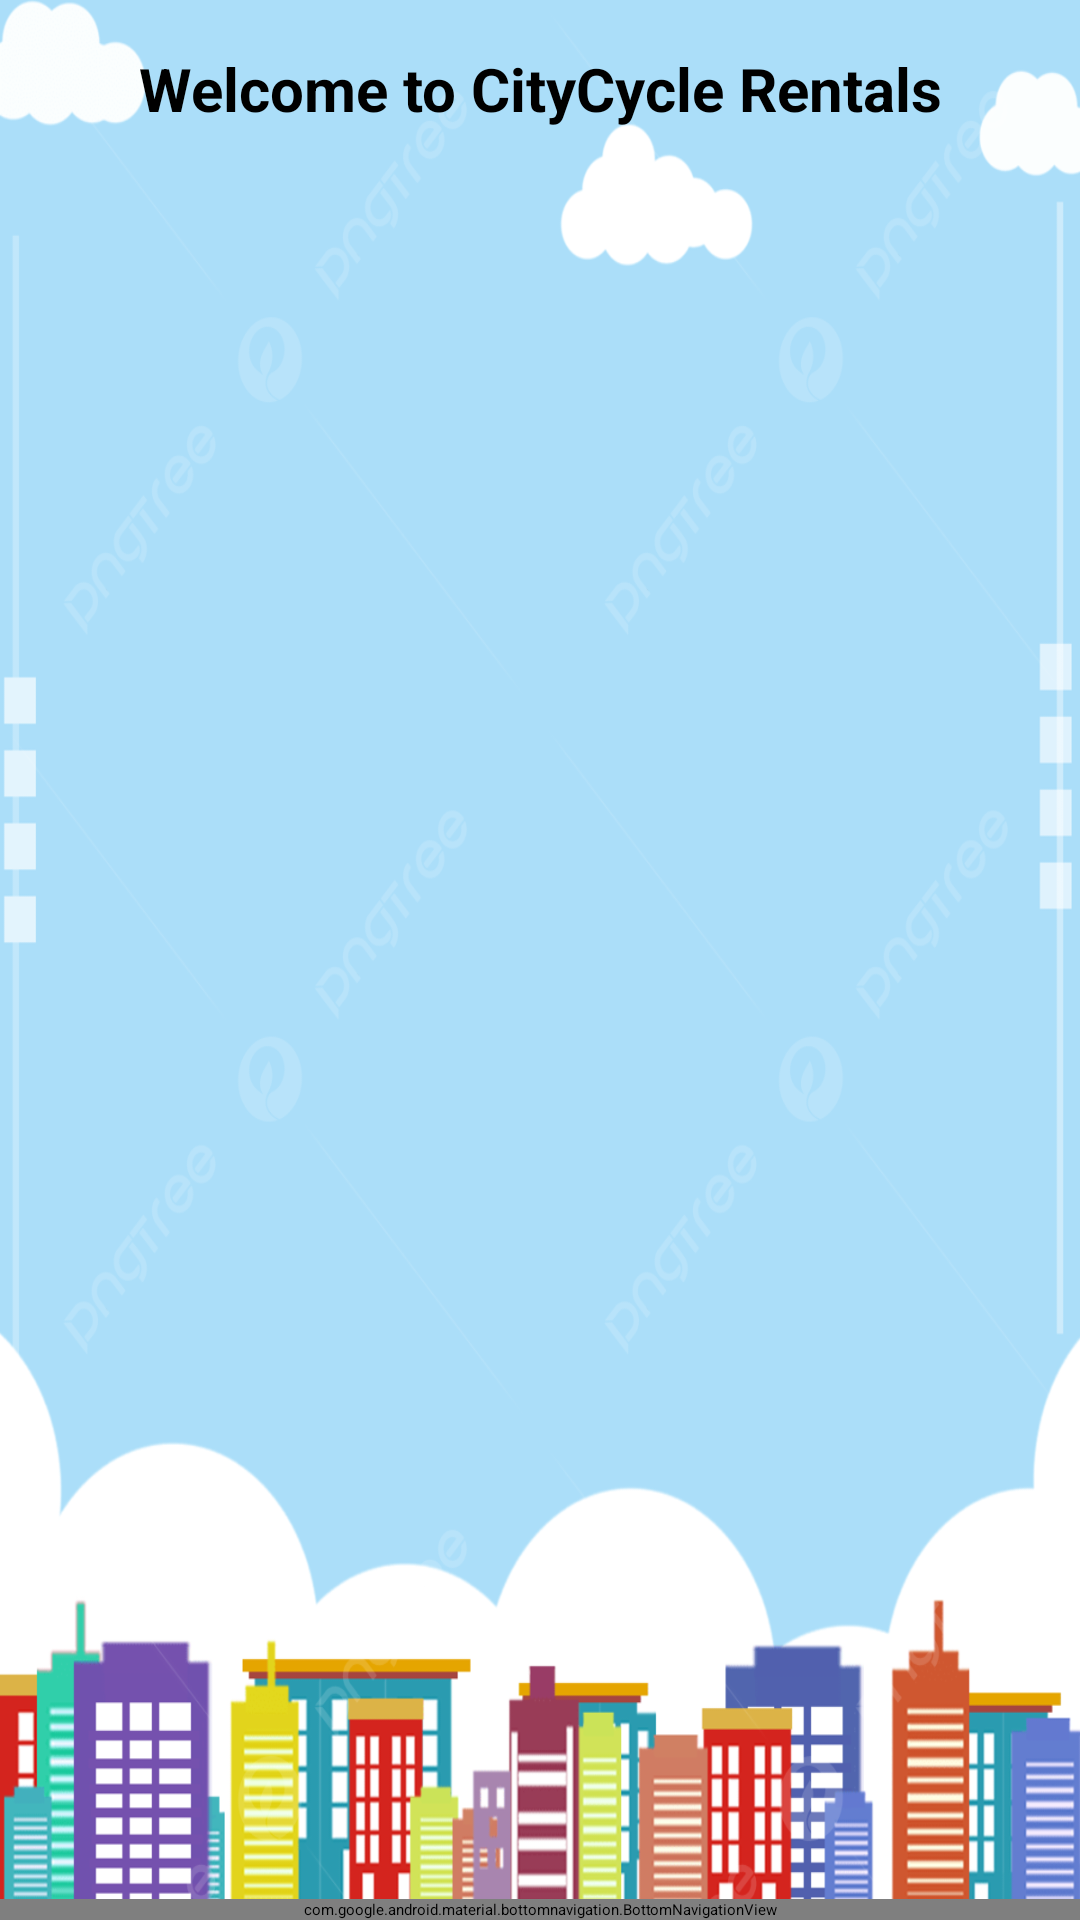

Here is an Android app screen rendered from its layout file. Give the layout XML and the strings, colors and styles it references.
<!-- AndroidManifest.xml: application theme Theme.CityCycleRentals -->
<!-- res/layout/activity_main.xml -->
<?xml version="1.0" encoding="utf-8"?>
<RelativeLayout xmlns:android="http://schemas.android.com/apk/res/android"
    xmlns:app="http://schemas.android.com/apk/res-auto"
    android:layout_width="match_parent"
    android:layout_height="match_parent"
    android:background="@drawable/app_background">

    
    <TextView
        android:id="@+id/welcomeTextView"
        android:layout_width="match_parent"
        android:layout_height="wrap_content"
        android:text="Welcome to CityCycle Rentals"
        android:textSize="20sp"
        android:textStyle="bold"
        android:padding="16dp"
        android:gravity="center"/>

    
    <FrameLayout
        android:id="@+id/fragment_container"
        android:layout_width="match_parent"
        android:layout_height="match_parent"
        android:layout_above="@id/bottom_navigation"
        android:layout_below="@id/welcomeTextView"/>

    
    <com.google.android.material.bottomnavigation.BottomNavigationView
        android:id="@+id/bottom_navigation"
        android:layout_width="match_parent"
        android:layout_height="wrap_content"
        android:layout_alignParentBottom="true"
        app:menu="@menu/bottom_nav_menu"/>
</RelativeLayout>
<!-- resources referenced by this layout -->
<resources>
  <!-- drawable app_background: png bitmap (drawable, 188598 bytes) -->
  <style name="Theme.CityCycleRentals" parent="Base.Theme.CityCycleRentals">
          
          <item name="android:navigationBarColor">@android:color/transparent</item>
          <item name="android:statusBarColor">@android:color/transparent</item>
          <item name="android:windowLightStatusBar">?attr/isLightTheme</item>
      </style>
</resources>
